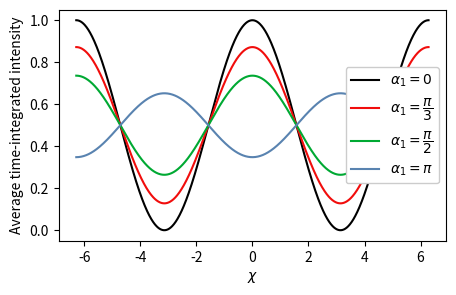

Recreate this plot in Python. (Note: this script raises an exception after producing the figure.)
#!/usr/bin/env python3
# -*- coding: utf-8 -*-
"""
Created on Thu May 16 16:13:12 2024

@author: aaa
"""


import os
import numpy as np
import shutil
import matplotlib.pyplot as plt
from scipy.fft import rfft, rfftfreq, fft, fftfreq, dct, dst
from mpl_toolkits import mplot3d
from matplotlib.gridspec import GridSpec
plt.rcParams.update({'figure.max_open_warning': 0})
from PIL import Image as im
from scipy.optimize import curve_fit as fit
from scipy.special import jv

a_1=0.5**0.5
a_2=0.5**0.5
alpha_1 = [0, np.pi/3, np.pi/2,np.pi]
xi_1=2
xi_2=-0.5
f_1=2
f_2=3
chi_plt=np.linspace(-2*np.pi,2*np.pi,1000)


def Int_O_beam(chi, alpha):
    return 1/2 + a_1*a_2*jv(0,alpha)*np.cos(chi)

alpha_l=["$\\alpha_1=0$","$\\alpha_1=\\dfrac{\pi}{3}$", "$\\alpha_1=\\dfrac{\pi}{2}$", "$\\alpha_1=\pi$"]
fig = plt.figure(figsize=(5,3))
ax = fig.add_subplot(111)   
for i in range(len(alpha_1)):
    ls=["-", "-","-", "-"]
    colors=["k","#f10d0c","#00a933","#5983b0"]
    # ax.errorbar(time, matrix[i], yerr= matrix_err[i], fmt="."+colors[i%5], capsize=3, label="$\chi=$"+str("%.2f"%chi[i],))
    ax.plot(chi_plt, Int_O_beam(chi_plt, alpha_1[i]),ls=ls[i], color=colors[i], label=alpha_l[i])
    # ax.set_title(str("%.2f"%chi[i],))
    # ax.set_xlim([-5,5])
    ax.set_xlabel("$\\chi$")
    ax.set_ylabel("Average time-integrated intensity")
# fig.suptitle("$\\alpha_1=\\alpha_2=\pi/8$\t$\omega_1 = 4\pi 10^{3}$ rad\t$\omega_2 = 6\pi 10^{3}$ rad", fontsize=11)
# ax.legend(ncol=2, bbox_to_anchor=(0.5,1.1), loc="center")
ax.legend(framealpha=1, loc=5)
plt.savefig("/home/aaa/Desktop/Fisica/PhD/2023/Grenoble 4th round/Paper/Images/time int sim.pdf", format="pdf",bbox_inches="tight")

# plt.show()
